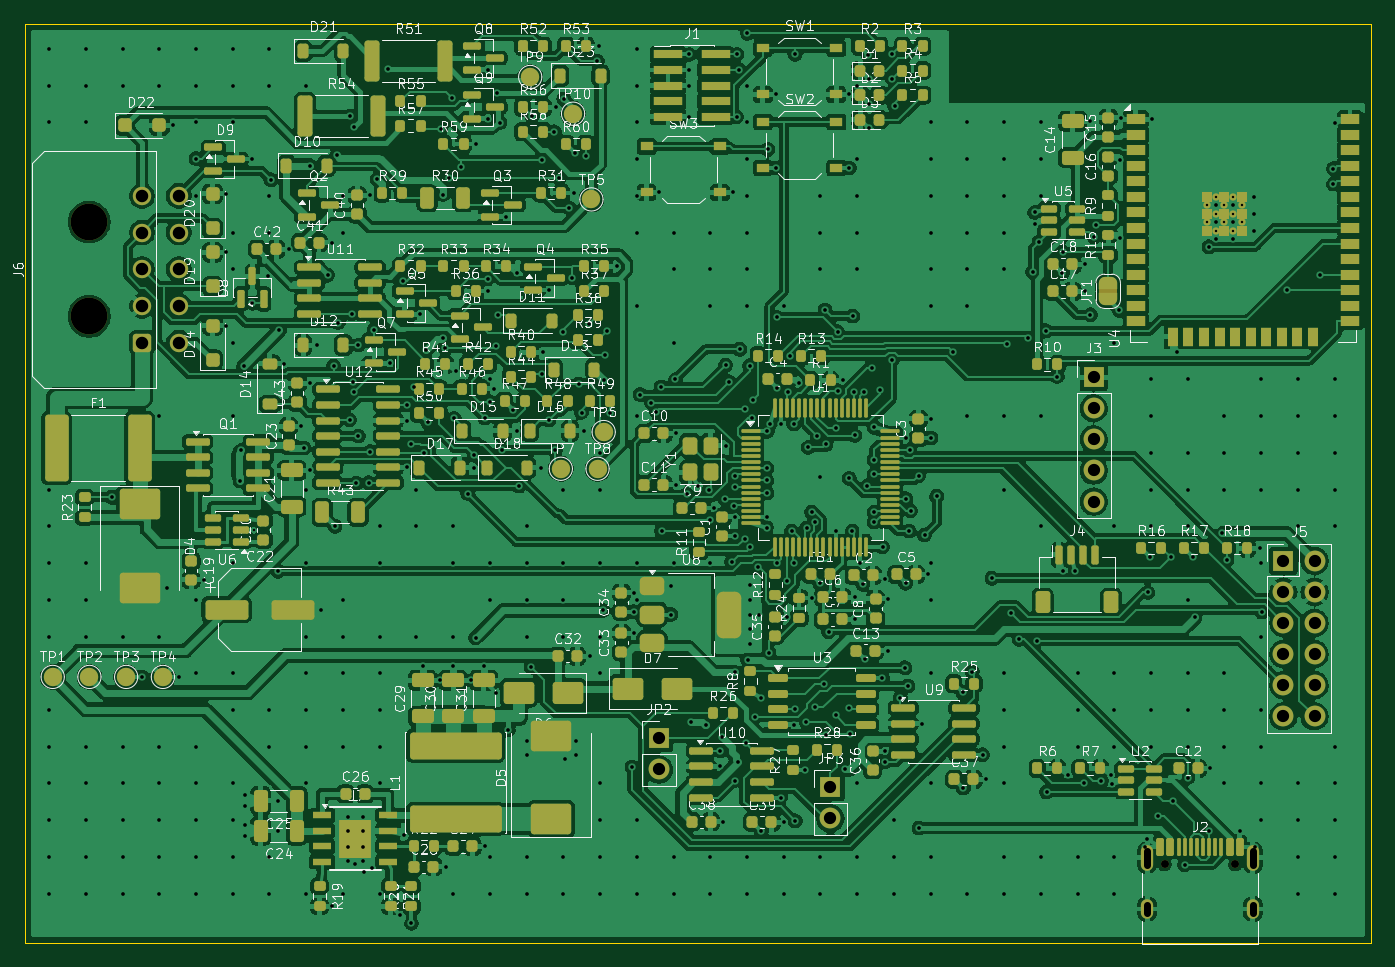
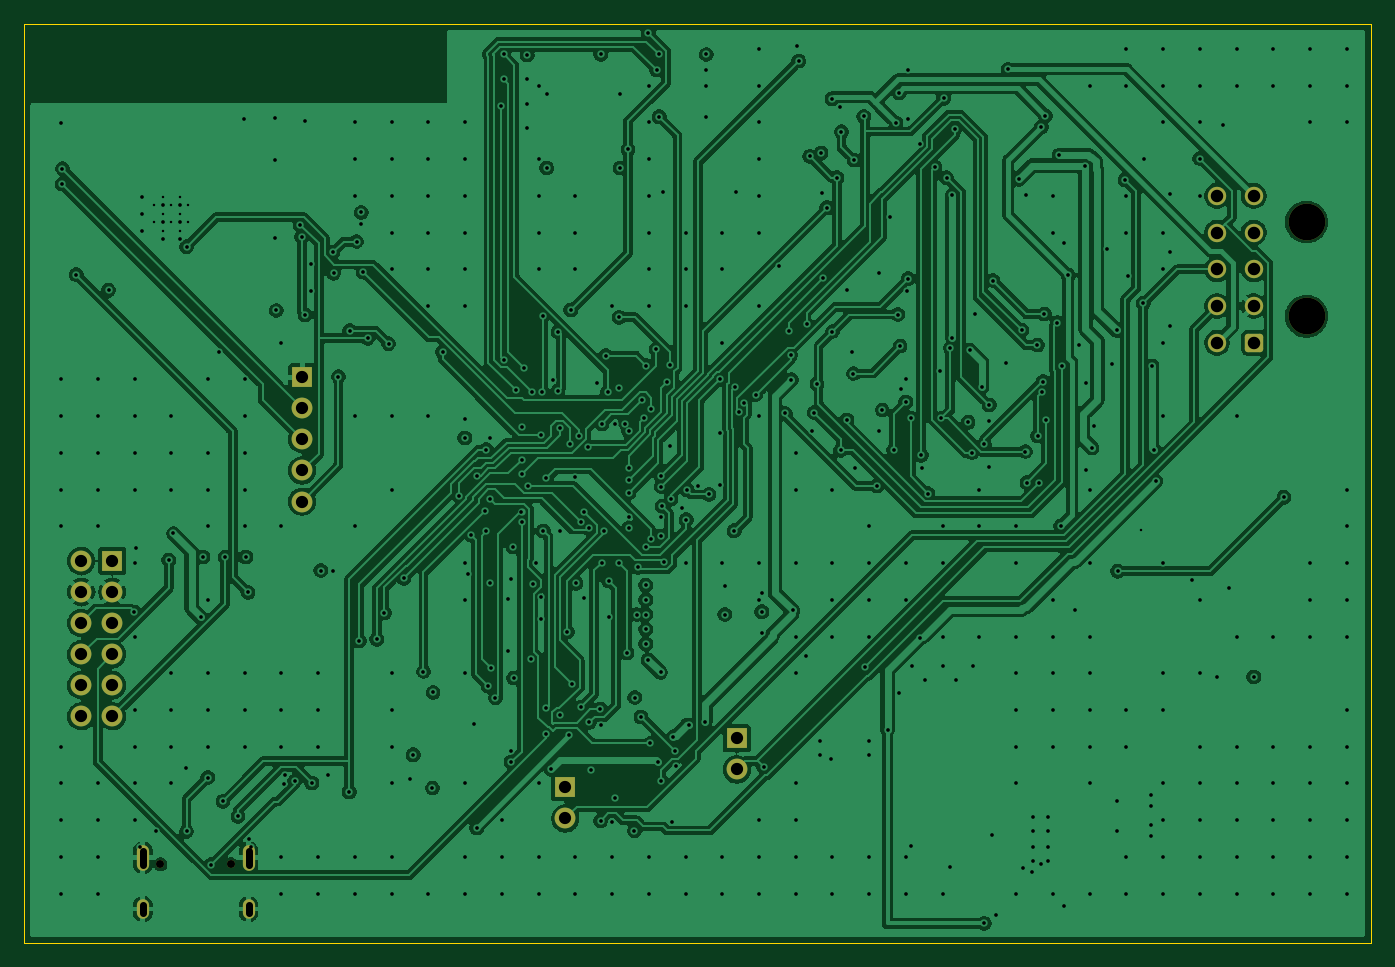
Circuit board: 11 layer files. Board 110.0 x 75.0 mm.
- bottom_copper: obd-adapter-B_Cu.gbl (275394 bytes)
- bottom_mask: obd-adapter-B_Mask.gbs (2398 bytes)
- paste: obd-adapter-B_Paste.gbp (456 bytes)
- bottom_silk: obd-adapter-B_Silkscreen.gbo (2408 bytes)
- outline: obd-adapter-Edge_Cuts.gm1 (622 bytes)
- top_copper: obd-adapter-F_Cu.gtl (817090 bytes)
- top_mask: obd-adapter-F_Mask.gts (24784 bytes)
- paste: obd-adapter-F_Paste.gtp (21296 bytes)
- top_silk: obd-adapter-F_Silkscreen.gto (313205 bytes)
- drill: obd-adapter-NPTH.drl (444 bytes)
- drill: obd-adapter-PTH.drl (10974 bytes)

=== bottom_copper: obd-adapter-B_Cu.gbl (275394 bytes, source omitted) ===
=== bottom_mask: obd-adapter-B_Mask.gbs (2398 bytes, source withheld) ===
=== paste: obd-adapter-B_Paste.gbp ===
%TF.GenerationSoftware,KiCad,Pcbnew,10.0.7*%
%TF.CreationDate,2026-11-03T17:08:11-07:00*%
%TF.ProjectId,obd-adapter,6f62642d-6164-4617-9074-65722e6b6963,rev?*%
%TF.SameCoordinates,Original*%
%TF.FileFunction,Paste,Bot*%
%TF.FilePolarity,Positive*%
%FSLAX46Y46*%
G04 Gerber Fmt 4.6, Leading zero omitted, Abs format (unit mm)*
G04 Created by KiCad (PCBNEW 10.0.7) date 2026-11-03 17:08:11*
%MOMM*%
%LPD*%
G01*
G04 APERTURE LIST*
G04 APERTURE END LIST*
M02*

=== bottom_silk: obd-adapter-B_Silkscreen.gbo (2408 bytes, source withheld) ===
=== outline: obd-adapter-Edge_Cuts.gm1 ===
%TF.GenerationSoftware,KiCad,Pcbnew,10.0.7*%
%TF.CreationDate,2026-11-03T17:08:11-07:00*%
%TF.ProjectId,obd-adapter,6f62642d-6164-4617-9074-65722e6b6963,rev?*%
%TF.SameCoordinates,Original*%
%TF.FileFunction,Profile,NP*%
%FSLAX46Y46*%
G04 Gerber Fmt 4.6, Leading zero omitted, Abs format (unit mm)*
G04 Created by KiCad (PCBNEW 10.0.7) date 2026-11-03 17:08:11*
%MOMM*%
%LPD*%
G01*
G04 APERTURE LIST*
%TA.AperFunction,Profile*%
%ADD10C,0.100000*%
%TD*%
G04 APERTURE END LIST*
D10*
X0Y0D02*
X110000000Y0D01*
X0Y-75000000D02*
X0Y0D01*
X110000000Y0D02*
X110000000Y-75000000D01*
X110000000Y-75000000D02*
X0Y-75000000D01*
M02*

=== top_copper: obd-adapter-F_Cu.gtl (817090 bytes, source omitted) ===
=== top_mask: obd-adapter-F_Mask.gts (24784 bytes, source omitted) ===
=== paste: obd-adapter-F_Paste.gtp (21296 bytes, source omitted) ===
=== top_silk: obd-adapter-F_Silkscreen.gto (313205 bytes, source omitted) ===
=== drill: obd-adapter-NPTH.drl ===
M48
; DRILL file KiCad 10.0.7 date 2026-11-03T17:08:11
; FORMAT={-:-/ absolute / metric / decimal}
; #@! TF.CreationDate,2026-11-03T17:08:11-07:00
; #@! TF.GenerationSoftware,Kicad,Pcbnew,10.0.7
; #@! TF.FileFunction,NonPlated,1,4,NPTH
FMAT,2
METRIC
; #@! TA.AperFunction,NonPlated,NPTH,ComponentDrill
T1C0.650
; #@! TA.AperFunction,NonPlated,NPTH,ComponentDrill
T2C3.000
%
G90
G05
T1
X93.11Y-68.6
X98.89Y-68.6
T2
X5.28Y-16.14
X5.28Y-23.84
M30

=== drill: obd-adapter-PTH.drl (10974 bytes, source omitted) ===
